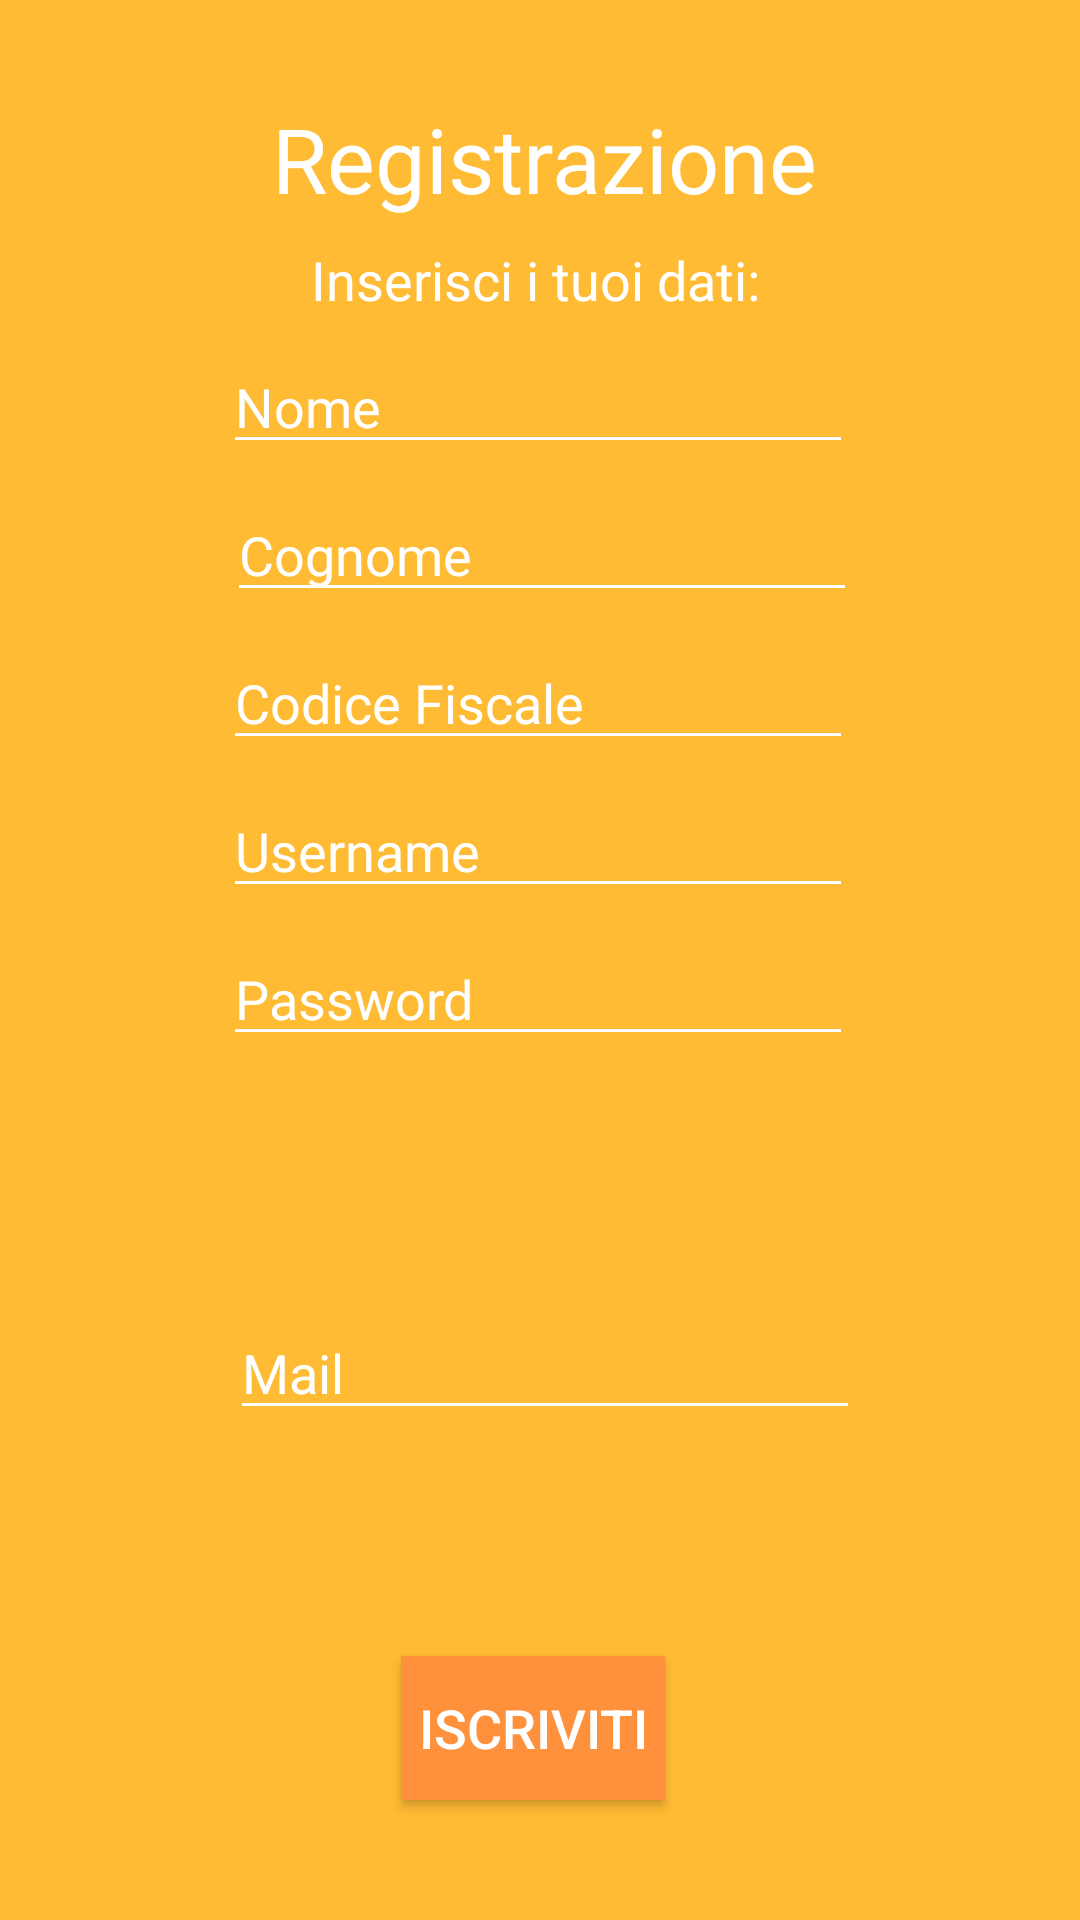

Here is an Android app screen rendered from its layout file. Give the layout XML and the strings, colors and styles it references.
<!-- AndroidManifest.xml: application theme AppTheme -->
<!-- res/layout/activity_registration.xml -->
<?xml version="1.0" encoding="utf-8"?>
<android.support.constraint.ConstraintLayout xmlns:android="http://schemas.android.com/apk/res/android"
    xmlns:app="http://schemas.android.com/apk/res-auto"
    xmlns:tools="http://schemas.android.com/tools"
    android:id="@+id/registrationLayout"
    android:layout_width="match_parent"
    android:layout_height="match_parent"
    android:background="@android:color/holo_orange_light"
    tools:context="it.uniroma2.dicii.sdcc.didatticamobile.activity.RegistrationActivity">

    <android.support.constraint.Guideline
        android:id="@+id/guideline1"
        android:layout_width="wrap_content"
        android:layout_height="wrap_content"
        android:orientation="horizontal"
        app:layout_constraintGuide_percent="0.050880626" />

    <android.support.constraint.Guideline
        android:id="@+id/guideline2"
        android:layout_width="wrap_content"
        android:layout_height="wrap_content"
        android:orientation="horizontal"
        app:layout_constraintGuide_percent="0.95" />

    <android.support.constraint.Guideline
        android:id="@+id/guideline3"
        android:layout_width="wrap_content"
        android:layout_height="wrap_content"
        android:orientation="vertical"
        app:layout_constraintGuide_percent="0.15885417" />

    <android.support.constraint.Guideline
        android:id="@+id/guideline4"
        android:layout_width="wrap_content"
        android:layout_height="wrap_content"
        android:orientation="vertical"
        app:layout_constraintGuide_percent="0.85" />

    <TextView
        android:id="@+id/tvRegistrationRegistration"
        android:layout_width="wrap_content"
        android:layout_height="wrap_content"
        android:layout_marginStart="8dp"
        android:layout_marginEnd="8dp"
        android:text="@string/tvRegistration_text"
        android:textColor="@android:color/background_light"
        android:textSize="30sp"
        app:layout_constraintEnd_toStartOf="@+id/guideline4"
        app:layout_constraintStart_toStartOf="@+id/guideline3"
        app:layout_constraintTop_toTopOf="@+id/guideline1" />

    <EditText
        android:id="@+id/etNameRegistration"
        android:layout_width="wrap_content"
        android:layout_height="wrap_content"
        android:layout_marginTop="8dp"
        android:layout_marginEnd="8dp"
        android:backgroundTint="@android:color/background_light"
        android:ems="10"
        android:hint="@string/etName_text"
        android:inputType="textPersonName"
        android:textColor="@android:color/background_light"
        android:textColorHint="@android:color/background_light"
        android:textColorLink="@android:color/background_light"
        app:layout_constraintEnd_toStartOf="@+id/guideline4"
        app:layout_constraintHorizontal_bias="0.558"
        app:layout_constraintStart_toStartOf="@+id/guideline3"
        app:layout_constraintTop_toBottomOf="@+id/tvInsertDataRegistration" />

    <EditText
        android:id="@+id/etSurnameRegistration"
        android:layout_width="wrap_content"
        android:layout_height="wrap_content"
        android:layout_marginStart="8dp"
        android:layout_marginTop="8dp"
        android:layout_marginEnd="8dp"
        android:backgroundTint="@android:color/background_light"
        android:ems="10"
        android:hint="@string/etSurname_text"
        android:inputType="textPersonName"
        android:textColor="@android:color/background_light"
        android:textColorHint="@android:color/background_light"
        android:textColorLink="@android:color/background_light"
        app:layout_constraintEnd_toStartOf="@+id/guideline4"
        app:layout_constraintHorizontal_bias="0.457"
        app:layout_constraintStart_toStartOf="@+id/guideline3"
        app:layout_constraintTop_toBottomOf="@+id/etNameRegistration" />

    <EditText
        android:id="@+id/etFiscalCodeRegistration"
        android:layout_width="wrap_content"
        android:layout_height="wrap_content"
        android:layout_marginTop="8dp"
        android:layout_marginEnd="8dp"
        android:backgroundTint="@android:color/background_light"
        android:ems="10"
        android:hint="@string/etFiscalCode_text"
        android:inputType="textPersonName"
        android:textColor="@android:color/background_light"
        android:textColorHint="@android:color/background_light"
        android:textColorLink="@android:color/background_light"
        app:layout_constraintEnd_toStartOf="@+id/guideline4"
        app:layout_constraintHorizontal_bias="0.55"
        app:layout_constraintStart_toStartOf="@+id/guideline3"
        app:layout_constraintTop_toBottomOf="@+id/etSurnameRegistration" />

    <EditText
        android:id="@+id/etUsernameRegistration"
        android:layout_width="wrap_content"
        android:layout_height="wrap_content"
        android:layout_marginTop="8dp"
        android:layout_marginEnd="8dp"
        android:backgroundTint="@android:color/background_light"
        android:ems="10"
        android:hint="@string/etUsername_text"
        android:inputType="textPersonName"
        android:textColor="@android:color/background_light"
        android:textColorHint="@android:color/background_light"
        android:textColorLink="@android:color/background_light"
        app:layout_constraintEnd_toStartOf="@+id/guideline4"
        app:layout_constraintHorizontal_bias="0.558"
        app:layout_constraintStart_toStartOf="@+id/guideline3"
        app:layout_constraintTop_toBottomOf="@+id/etFiscalCodeRegistration" />

    <EditText
        android:id="@+id/etPasswordRegistration"
        android:layout_width="wrap_content"
        android:layout_height="wrap_content"
        android:layout_marginTop="8dp"
        android:layout_marginEnd="8dp"
        android:backgroundTint="@android:color/background_light"
        android:ems="10"
        android:hint="@string/etPassword_text"
        android:inputType="textPassword"
        android:textColor="@android:color/background_light"
        android:textColorHint="@android:color/background_light"
        android:textColorLink="@android:color/background_light"
        app:layout_constraintEnd_toStartOf="@+id/guideline4"
        app:layout_constraintHorizontal_bias="0.558"
        app:layout_constraintStart_toStartOf="@+id/guideline3"
        app:layout_constraintTop_toBottomOf="@+id/etUsernameRegistration" />

    <Button
        android:id="@+id/btnRegistrationRegistration"
        android:layout_width="wrap_content"
        android:layout_height="wrap_content"
        android:layout_marginEnd="8dp"
        android:layout_marginBottom="8dp"
        android:background="@color/colorPrimary"
        android:text="@string/btnRegistration_text"
        android:textColor="@android:color/background_light"
        android:textSize="18sp"
        app:layout_constraintBottom_toTopOf="@+id/guideline2"
        app:layout_constraintEnd_toStartOf="@+id/guideline4"
        app:layout_constraintStart_toStartOf="@+id/guideline3" />

    <TextView
        android:id="@+id/tvInsertDataRegistration"
        android:layout_width="wrap_content"
        android:layout_height="wrap_content"
        android:layout_marginStart="8dp"
        android:layout_marginTop="8dp"
        android:layout_marginEnd="8dp"
        android:text="@string/tvInsertData_text"
        android:textColor="@android:color/background_light"
        android:textSize="18sp"
        app:layout_constraintEnd_toStartOf="@+id/guideline4"
        app:layout_constraintHorizontal_bias="0.461"
        app:layout_constraintStart_toStartOf="@+id/guideline3"
        app:layout_constraintTop_toBottomOf="@+id/tvRegistrationRegistration" />

    <ProgressBar
        android:id="@+id/pbLoadingRegistration"
        style="?android:attr/progressBarStyle"
        android:layout_width="wrap_content"
        android:layout_height="wrap_content"
        android:layout_marginStart="8dp"
        android:layout_marginTop="8dp"
        android:layout_marginEnd="8dp"
        android:layout_marginBottom="9dp"
        android:progressTint="@android:color/background_light"
        android:visibility="gone"
        app:layout_constraintBottom_toTopOf="@+id/guideline2"
        app:layout_constraintEnd_toStartOf="@+id/guideline4"
        app:layout_constraintStart_toStartOf="@+id/guideline3"
        app:layout_constraintTop_toTopOf="@+id/tvRegistrationRegistration" />

    <EditText
        android:id="@+id/etMailRegistration"
        android:layout_width="wrap_content"
        android:layout_height="wrap_content"
        android:layout_marginStart="8dp"
        android:layout_marginTop="8dp"
        android:layout_marginEnd="8dp"
        android:backgroundTint="@color/colorAccent"
        android:ems="10"
        android:hint="Mail"
        android:inputType="textEmailAddress"
        android:textColor="@color/colorAccent"
        android:textColorHint="@color/colorAccent"
        app:layout_constraintBottom_toTopOf="@+id/btnRegistrationRegistration"
        app:layout_constraintEnd_toStartOf="@+id/guideline4"
        app:layout_constraintStart_toStartOf="@+id/guideline3"
        app:layout_constraintTop_toBottomOf="@+id/etPasswordRegistration" />

</android.support.constraint.ConstraintLayout>
<!-- resources referenced by this layout -->
<resources>
  <color name="colorAccent">#ffffff</color>
  <color name="colorPrimary">#ff913c</color>
  <string name="btnRegistration_text">Iscriviti</string>
  <string name="etFiscalCode_text">Codice Fiscale</string>
  <string name="etName_text">Nome</string>
  <string name="etPassword_text">Password</string>
  <string name="etSurname_text">Cognome</string>
  <string name="etUsername_text">Username</string>
  <string name="tvInsertData_text">Inserisci i tuoi dati:</string>
  <string name="tvRegistration_text">Registrazione</string>
  <style name="AppTheme" parent="Theme.AppCompat.Light.DarkActionBar">
          
          <item name="colorPrimary">@color/colorPrimary</item>
          <item name="colorPrimaryDark">@color/colorPrimaryDark</item>
          <item name="colorAccent">@color/colorAccent</item>
      </style>
  <color name="colorPrimaryDark">#303F9F</color>
</resources>
